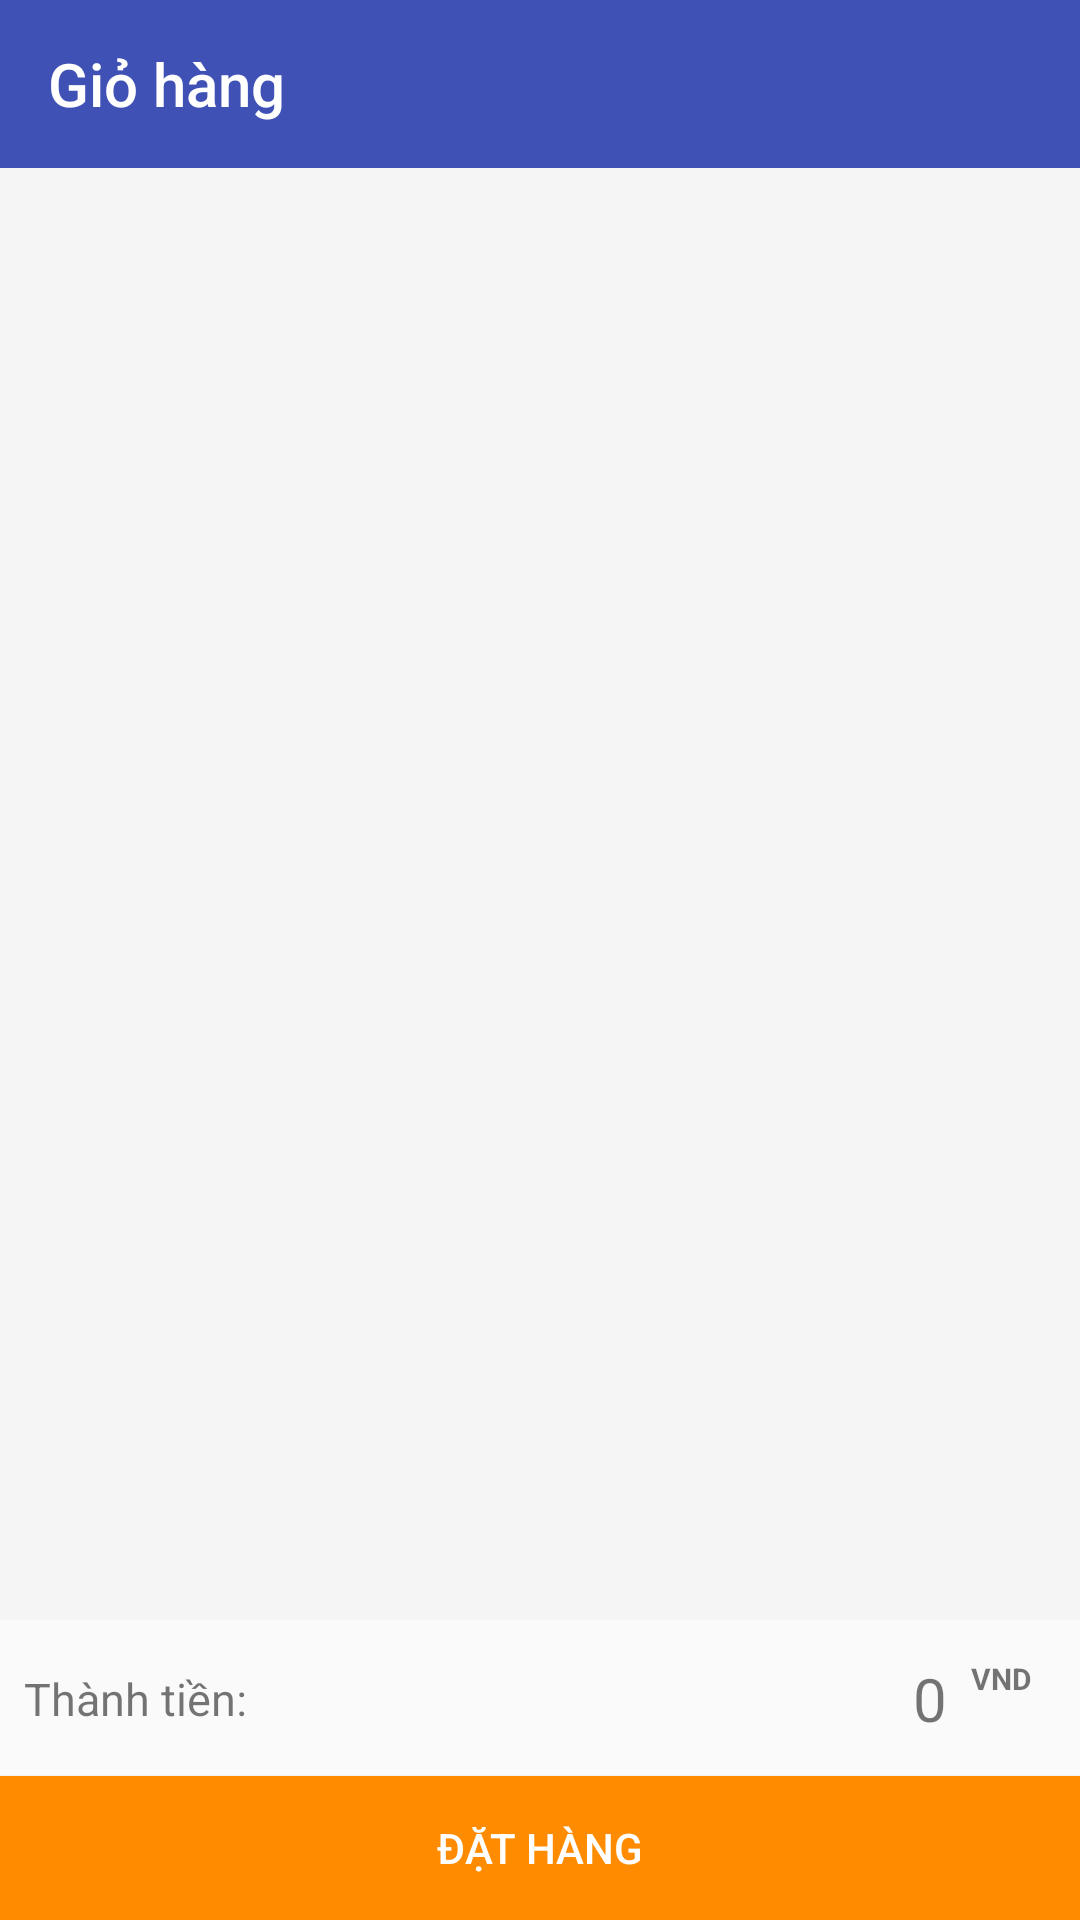

This screen was rendered from an Android layout file. Write that file and the resources it references.
<!-- AndroidManifest.xml: application theme AppTheme -->
<!-- res/layout/frag_giohang.xml -->
<?xml version="1.0" encoding="utf-8"?>
<android.support.constraint.ConstraintLayout xmlns:android="http://schemas.android.com/apk/res/android"
    xmlns:app="http://schemas.android.com/apk/res-auto"
    android:layout_width="match_parent"
    android:layout_height="match_parent">

    <android.support.v7.widget.Toolbar
        android:id="@+id/toolbar"
        android:layout_width="match_parent"
        android:layout_height="wrap_content"
        android:background="@color/colorPrimary"
        app:layout_constraintEnd_toEndOf="parent"
        app:layout_constraintStart_toStartOf="parent"
        app:layout_constraintTop_toTopOf="parent"
        app:title="Giỏ hàng"
        android:gravity="center"
        app:titleTextColor="@color/white">
    </android.support.v7.widget.Toolbar>

    
    
    
    

    
    
    
    
    
    
    
    
    
    

    

    <android.support.v7.widget.RecyclerView
        android:id="@+id/recyclerview"
        android:layout_width="match_parent"
        android:layout_height="0dp"
        android:background="@color/white_smoke"
        app:layout_constraintBottom_toTopOf="@+id/linearLayout"
        app:layout_constraintEnd_toEndOf="parent"
        app:layout_constraintStart_toStartOf="parent"
        app:layout_constraintTop_toBottomOf="@+id/toolbar">

    </android.support.v7.widget.RecyclerView>

    <android.support.constraint.ConstraintLayout
        android:id="@+id/linearLayout"
        android:layout_width="match_parent"
        android:layout_height="100dp"
        android:orientation="vertical"
        app:layout_constraintBottom_toBottomOf="parent">

        <TextView
            android:id="@+id/textView2"
            android:layout_width="wrap_content"
            android:layout_height="wrap_content"
            android:layout_marginBottom="8dp"
            android:layout_marginStart="8dp"
            android:layout_marginTop="8dp"
            android:text="Thành tiền: "
            android:textSize="15sp"
            app:layout_constraintBottom_toTopOf="@+id/btn_dathang"
            app:layout_constraintStart_toStartOf="parent"
            app:layout_constraintTop_toTopOf="parent" />

        <TextView
            android:id="@+id/textView_tongtien"
            android:layout_width="wrap_content"
            android:layout_height="wrap_content"
            android:layout_marginBottom="8dp"
            android:layout_marginEnd="8dp"
            android:layout_marginTop="8dp"
            android:text="0"
            android:textSize="20sp"
            app:layout_constraintBottom_toTopOf="@+id/btn_dathang"
            app:layout_constraintEnd_toStartOf="@+id/textView3"
            app:layout_constraintTop_toTopOf="parent" />


        <TextView
            android:id="@+id/textView3"
            android:layout_width="wrap_content"
            android:layout_height="wrap_content"
            android:layout_marginEnd="16dp"
            android:text="VND"
            android:textSize="10sp"
            android:textStyle="bold"
            app:layout_constraintEnd_toEndOf="parent"
            app:layout_constraintTop_toTopOf="@+id/textView_tongtien" />

        <Button
            android:id="@+id/btn_dathang"
            android:layout_width="match_parent"
            android:layout_height="wrap_content"
            android:background="@color/dark_orange"
            android:onClick="datHang"
            android:text="Đặt hàng"
            android:textColor="@color/white"
            app:layout_constraintBottom_toBottomOf="parent" />

    </android.support.constraint.ConstraintLayout>

</android.support.constraint.ConstraintLayout>
<!-- resources referenced by this layout -->
<resources>
  <color name="colorPrimary">#3F51B5</color>
  <color name="dark_orange">#FF8C00</color>
  <color name="white">#FFFFFF</color>
  <color name="white_smoke">#F5F5F5</color>
  <style name="AppTheme" parent="Theme.AppCompat.Light.NoActionBar">
          
          <item name="windowActionBar">false</item>
          <item name="colorPrimary">@color/colorPrimary</item>
          <item name="colorPrimaryDark">@color/colorPrimaryDark</item>
          <item name="android:windowContentOverlay">@null</item>
          <item name="colorAccent">@color/colorAccent</item>
          <item name="windowActionModeOverlay">true</item>
      </style>
  <color name="colorPrimaryDark">#303F9F</color>
  <color name="colorAccent">#FF4081</color>
</resources>
